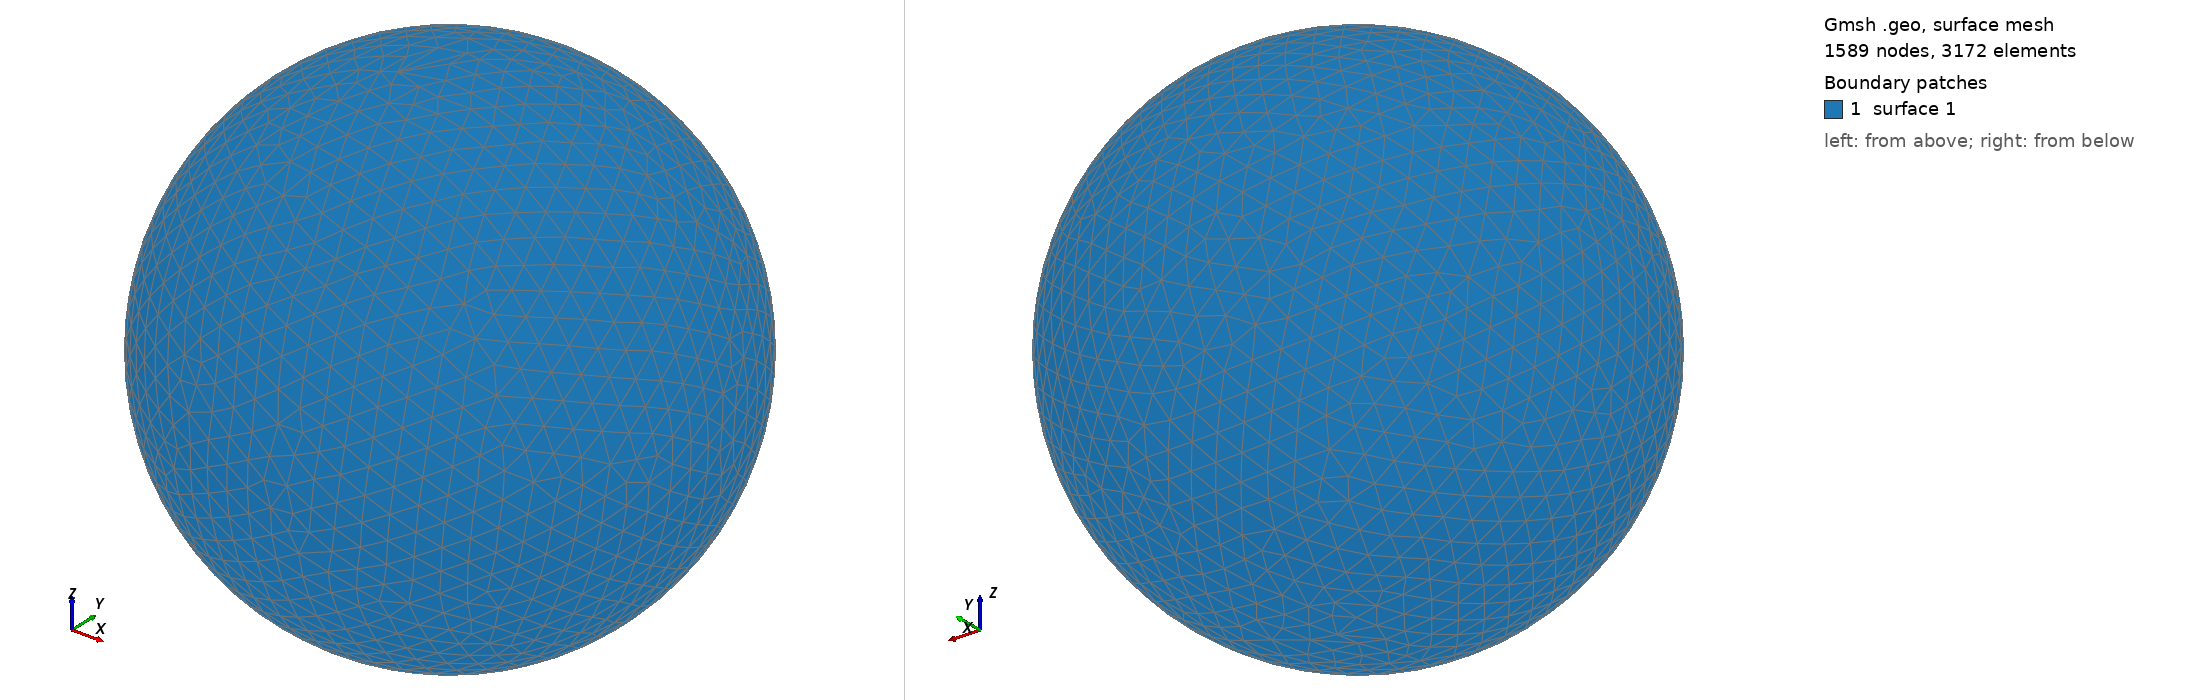

Gmsh geometry script, surface-meshed: 1589 nodes, 3172 surface elements. Boundary patches (legend numbers): 1 surface 1. Left view from above one corner, right view from below the opposite corner. The script declares no physical surfaces, so the legend lists its geometric surfaces. The drawing asked Gmsh for element sizes between 1% and 20% of the model's largest extent; the script's own settings can give other sizes.

=== shot1419.geo (drawn) ===
SetFactory("OpenCASCADE");
Point(1) = {0,0,0,0};
Sphere(1) = {0,0,0,0.04762000};
MeshSize{ PointsOf{ Surface{:}; } } = 0.004762000;
Mesh.ElementOrder=1;
Mesh.Format=39;
